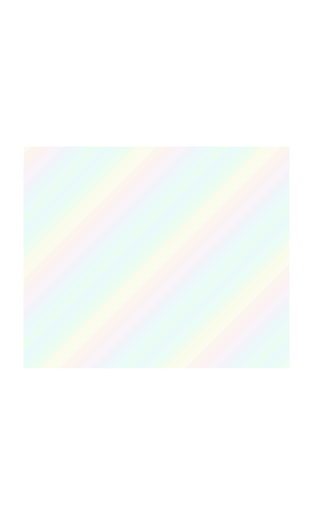
t = 0.00 s
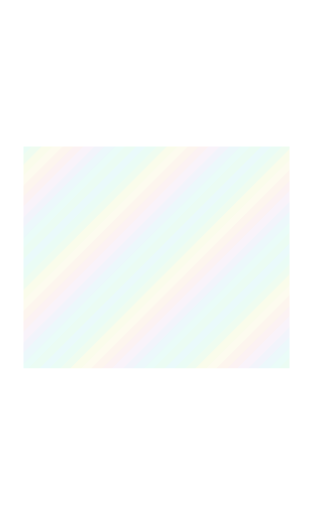
t = 3.00 s
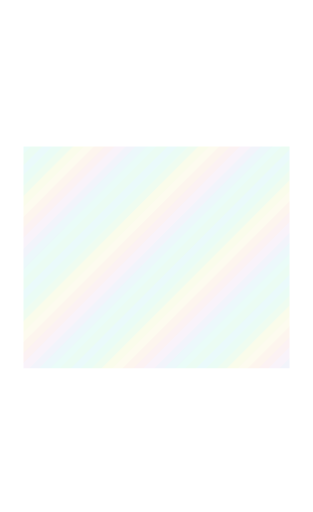
t = 6.00 s
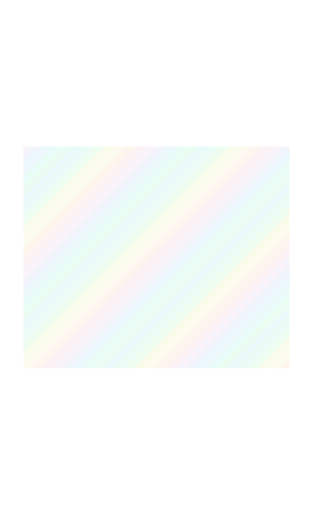
t = 9.00 s

The animated SVG that drew these frames (rendered in a browser with its animation timeline set to each time). Animation: 1 SMIL element (animateTransform=1); frames cover the first 9.00 s, repeats indefinitely.

<svg xmlns="http://www.w3.org/2000/svg" width="1440" height="2352" viewBox="0 0 240 392" shape-rendering="crispEdges"><title>green foil art</title><defs><clipPath id="art-clip"><rect x="18" y="112" width="204" height="170" fill="#fff"/></clipPath><clipPath id="body-clip"><path d="M18 18h204v348h-204zM18 112h204v170h-204z" fill-rule="evenodd" clip-rule="evenodd"/></clipPath><clipPath id="trim-clip"><rect x="20" y="10" width="200" height="3" fill="#fff"/><rect x="10" y="20" width="3" height="338" fill="#fff"/><rect x="227" y="20" width="3" height="338" fill="#fff"/><rect x="20" y="369" width="67" height="3" fill="#fff"/><rect x="154" y="369" width="66" height="3" fill="#fff"/><rect x="16" y="18" width="2" height="348" fill="#fff"/><rect x="222" y="18" width="2" height="348" fill="#fff"/><rect x="18" y="16" width="204" height="2" fill="#fff"/><rect x="18" y="365" width="204" height="2" fill="#fff"/><rect x="1" y="1" width="238" height="1" fill="#fff"/><rect x="1" y="390" width="238" height="1" fill="#fff"/><rect x="1" y="2" width="1" height="388" fill="#fff"/><rect x="238" y="2" width="1" height="388" fill="#fff"/><rect x="18" y="60" width="204" height="1" fill="#fff"/><rect x="18" y="110" width="204" height="1" fill="#fff"/><rect x="18" y="283" width="204" height="1" fill="#fff"/><rect x="18" y="313" width="204" height="1" fill="#fff"/></clipPath><clipPath id="outer-clip"><rect x="0" y="0" width="240" height="7" fill="#fff"/><rect x="0" y="7" width="7" height="385" fill="#fff"/><rect x="233" y="7" width="7" height="385" fill="#fff"/><rect x="7" y="385" width="226" height="7" fill="#fff"/></clipPath><pattern id="foil-palette" width="96" height="96" patternUnits="userSpaceOnUse"><polygon points="-96,0 -100,4 -104,8 -108,12 -112,16 -116,20 -120,24 -124,28 -128,32 -132,36 -136,40 -140,44 -144,48 -148,52 -152,56 -156,60 -160,64 -164,68 -168,72 -172,76 -176,80 -180,84 -184,88 -188,92 -192,96 -196,100 -188,100 -184,96 -180,92 -176,88 -172,84 -168,80 -164,76 -160,72 -156,68 -152,64 -148,60 -144,56 -140,52 -136,48 -132,44 -128,40 -124,36 -120,32 -116,28 -112,24 -108,20 -104,16 -100,12 -96,8 -92,4 -88,0" fill="#7adee2"/><polygon points="-88,0 -92,4 -96,8 -100,12 -104,16 -108,20 -112,24 -116,28 -120,32 -124,36 -128,40 -132,44 -136,48 -140,52 -144,56 -148,60 -152,64 -156,68 -160,72 -164,76 -168,80 -172,84 -176,88 -180,92 -184,96 -188,100 -180,100 -176,96 -172,92 -168,88 -164,84 -160,80 -156,76 -152,72 -148,68 -144,64 -140,60 -136,56 -132,52 -128,48 -124,44 -120,40 -116,36 -112,32 -108,28 -104,24 -100,20 -96,16 -92,12 -88,8 -84,4 -80,0" fill="#7eedc1"/><polygon points="-80,0 -84,4 -88,8 -92,12 -96,16 -100,20 -104,24 -108,28 -112,32 -116,36 -120,40 -124,44 -128,48 -132,52 -136,56 -140,60 -144,64 -148,68 -152,72 -156,76 -160,80 -164,84 -168,88 -172,92 -176,96 -180,100 -172,100 -168,96 -164,92 -160,88 -156,84 -152,80 -148,76 -144,72 -140,68 -136,64 -132,60 -128,56 -124,52 -120,48 -116,44 -112,40 -108,36 -104,32 -100,28 -96,24 -92,20 -88,16 -84,12 -80,8 -76,4 -72,0" fill="#9eeda1"/><polygon points="-72,0 -76,4 -80,8 -84,12 -88,16 -92,20 -96,24 -100,28 -104,32 -108,36 -112,40 -116,44 -120,48 -124,52 -128,56 -132,60 -136,64 -140,68 -144,72 -148,76 -152,80 -156,84 -160,88 -164,92 -168,96 -172,100 -164,100 -160,96 -156,92 -152,88 -148,84 -144,80 -140,76 -136,72 -132,68 -128,64 -124,60 -120,56 -116,52 -112,48 -108,44 -104,40 -100,36 -96,32 -92,28 -88,24 -84,20 -80,16 -76,12 -72,8 -68,4 -64,0" fill="#dceb84"/><polygon points="-64,0 -68,4 -72,8 -76,12 -80,16 -84,20 -88,24 -92,28 -96,32 -100,36 -104,40 -108,44 -112,48 -116,52 -120,56 -124,60 -128,64 -132,68 -136,72 -140,76 -144,80 -148,84 -152,88 -156,92 -160,96 -164,100 -156,100 -152,96 -148,92 -144,88 -140,84 -136,80 -132,76 -128,72 -124,68 -120,64 -116,60 -112,56 -108,52 -104,48 -100,44 -96,40 -92,36 -88,32 -84,28 -80,24 -76,20 -72,16 -68,12 -64,8 -60,4 -56,0" fill="#eee49e"/><polygon points="-56,0 -60,4 -64,8 -68,12 -72,16 -76,20 -80,24 -84,28 -88,32 -92,36 -96,40 -100,44 -104,48 -108,52 -112,56 -116,60 -120,64 -124,68 -128,72 -132,76 -136,80 -140,84 -144,88 -148,92 -152,96 -156,100 -148,100 -144,96 -140,92 -136,88 -132,84 -128,80 -124,76 -120,72 -116,68 -112,64 -108,60 -104,56 -100,52 -96,48 -92,44 -88,40 -84,36 -80,32 -76,28 -72,24 -68,20 -64,16 -60,12 -56,8 -52,4 -48,0" fill="#eec393"/><polygon points="-48,0 -52,4 -56,8 -60,12 -64,16 -68,20 -72,24 -76,28 -80,32 -84,36 -88,40 -92,44 -96,48 -100,52 -104,56 -108,60 -112,64 -116,68 -120,72 -124,76 -128,80 -132,84 -136,88 -140,92 -144,96 -148,100 -140,100 -136,96 -132,92 -128,88 -124,84 -120,80 -116,76 -112,72 -108,68 -104,64 -100,60 -96,56 -92,52 -88,48 -84,44 -80,40 -76,36 -72,32 -68,28 -64,24 -60,20 -56,16 -52,12 -48,8 -44,4 -40,0" fill="#e9acb2"/><polygon points="-40,0 -44,4 -48,8 -52,12 -56,16 -60,20 -64,24 -68,28 -72,32 -76,36 -80,40 -84,44 -88,48 -92,52 -96,56 -100,60 -104,64 -108,68 -112,72 -116,76 -120,80 -124,84 -128,88 -132,92 -136,96 -140,100 -132,100 -128,96 -124,92 -120,88 -116,84 -112,80 -108,76 -104,72 -100,68 -96,64 -92,60 -88,56 -84,52 -80,48 -76,44 -72,40 -68,36 -64,32 -60,28 -56,24 -52,20 -48,16 -44,12 -40,8 -36,4 -32,0" fill="#d9b6df"/><polygon points="-32,0 -36,4 -40,8 -44,12 -48,16 -52,20 -56,24 -60,28 -64,32 -68,36 -72,40 -76,44 -80,48 -84,52 -88,56 -92,60 -96,64 -100,68 -104,72 -108,76 -112,80 -116,84 -120,88 -124,92 -128,96 -132,100 -124,100 -120,96 -116,92 -112,88 -108,84 -104,80 -100,76 -96,72 -92,68 -88,64 -84,60 -80,56 -76,52 -72,48 -68,44 -64,40 -60,36 -56,32 -52,28 -48,24 -44,20 -40,16 -36,12 -32,8 -28,4 -24,0" fill="#b0bae2"/><polygon points="-24,0 -28,4 -32,8 -36,12 -40,16 -44,20 -48,24 -52,28 -56,32 -60,36 -64,40 -68,44 -72,48 -76,52 -80,56 -84,60 -88,64 -92,68 -96,72 -100,76 -104,80 -108,84 -112,88 -116,92 -120,96 -124,100 -116,100 -112,96 -108,92 -104,88 -100,84 -96,80 -92,76 -88,72 -84,68 -80,64 -76,60 -72,56 -68,52 -64,48 -60,44 -56,40 -52,36 -48,32 -44,28 -40,24 -36,20 -32,16 -28,12 -24,8 -20,4 -16,0" fill="#87d1e2"/><polygon points="-16,0 -20,4 -24,8 -28,12 -32,16 -36,20 -40,24 -44,28 -48,32 -52,36 -56,40 -60,44 -64,48 -68,52 -72,56 -76,60 -80,64 -84,68 -88,72 -92,76 -96,80 -100,84 -104,88 -108,92 -112,96 -116,100 -108,100 -104,96 -100,92 -96,88 -92,84 -88,80 -84,76 -80,72 -76,68 -72,64 -68,60 -64,56 -60,52 -56,48 -52,44 -48,40 -44,36 -40,32 -36,28 -32,24 -28,20 -24,16 -20,12 -16,8 -12,4 -8,0" fill="#7ae8d1"/><polygon points="-8,0 -12,4 -16,8 -20,12 -24,16 -28,20 -32,24 -36,28 -40,32 -44,36 -48,40 -52,44 -56,48 -60,52 -64,56 -68,60 -72,64 -76,68 -80,72 -84,76 -88,80 -92,84 -96,88 -100,92 -104,96 -108,100 -100,100 -96,96 -92,92 -88,88 -84,84 -80,80 -76,76 -72,72 -68,68 -64,64 -60,60 -56,56 -52,52 -48,48 -44,44 -40,40 -36,36 -32,32 -28,28 -24,24 -20,20 -16,16 -12,12 -8,8 -4,4 0,0" fill="#82edb1"/><polygon points="0,0 -4,4 -8,8 -12,12 -16,16 -20,20 -24,24 -28,28 -32,32 -36,36 -40,40 -44,44 -48,48 -52,52 -56,56 -60,60 -64,64 -68,68 -72,72 -76,76 -80,80 -84,84 -88,88 -92,92 -96,96 -100,100 -92,100 -88,96 -84,92 -80,88 -76,84 -72,80 -68,76 -64,72 -60,68 -56,64 -52,60 -48,56 -44,52 -40,48 -36,44 -32,40 -28,36 -24,32 -20,28 -16,24 -12,20 -8,16 -4,12 0,8 4,4 8,0" fill="#7adee2"/><polygon points="8,0 4,4 0,8 -4,12 -8,16 -12,20 -16,24 -20,28 -24,32 -28,36 -32,40 -36,44 -40,48 -44,52 -48,56 -52,60 -56,64 -60,68 -64,72 -68,76 -72,80 -76,84 -80,88 -84,92 -88,96 -92,100 -84,100 -80,96 -76,92 -72,88 -68,84 -64,80 -60,76 -56,72 -52,68 -48,64 -44,60 -40,56 -36,52 -32,48 -28,44 -24,40 -20,36 -16,32 -12,28 -8,24 -4,20 0,16 4,12 8,8 12,4 16,0" fill="#7eedc1"/><polygon points="16,0 12,4 8,8 4,12 0,16 -4,20 -8,24 -12,28 -16,32 -20,36 -24,40 -28,44 -32,48 -36,52 -40,56 -44,60 -48,64 -52,68 -56,72 -60,76 -64,80 -68,84 -72,88 -76,92 -80,96 -84,100 -76,100 -72,96 -68,92 -64,88 -60,84 -56,80 -52,76 -48,72 -44,68 -40,64 -36,60 -32,56 -28,52 -24,48 -20,44 -16,40 -12,36 -8,32 -4,28 0,24 4,20 8,16 12,12 16,8 20,4 24,0" fill="#9eeda1"/><polygon points="24,0 20,4 16,8 12,12 8,16 4,20 0,24 -4,28 -8,32 -12,36 -16,40 -20,44 -24,48 -28,52 -32,56 -36,60 -40,64 -44,68 -48,72 -52,76 -56,80 -60,84 -64,88 -68,92 -72,96 -76,100 -68,100 -64,96 -60,92 -56,88 -52,84 -48,80 -44,76 -40,72 -36,68 -32,64 -28,60 -24,56 -20,52 -16,48 -12,44 -8,40 -4,36 0,32 4,28 8,24 12,20 16,16 20,12 24,8 28,4 32,0" fill="#dceb84"/><polygon points="32,0 28,4 24,8 20,12 16,16 12,20 8,24 4,28 0,32 -4,36 -8,40 -12,44 -16,48 -20,52 -24,56 -28,60 -32,64 -36,68 -40,72 -44,76 -48,80 -52,84 -56,88 -60,92 -64,96 -68,100 -60,100 -56,96 -52,92 -48,88 -44,84 -40,80 -36,76 -32,72 -28,68 -24,64 -20,60 -16,56 -12,52 -8,48 -4,44 0,40 4,36 8,32 12,28 16,24 20,20 24,16 28,12 32,8 36,4 40,0" fill="#eee49e"/><polygon points="40,0 36,4 32,8 28,12 24,16 20,20 16,24 12,28 8,32 4,36 0,40 -4,44 -8,48 -12,52 -16,56 -20,60 -24,64 -28,68 -32,72 -36,76 -40,80 -44,84 -48,88 -52,92 -56,96 -60,100 -52,100 -48,96 -44,92 -40,88 -36,84 -32,80 -28,76 -24,72 -20,68 -16,64 -12,60 -8,56 -4,52 0,48 4,44 8,40 12,36 16,32 20,28 24,24 28,20 32,16 36,12 40,8 44,4 48,0" fill="#eec393"/><polygon points="48,0 44,4 40,8 36,12 32,16 28,20 24,24 20,28 16,32 12,36 8,40 4,44 0,48 -4,52 -8,56 -12,60 -16,64 -20,68 -24,72 -28,76 -32,80 -36,84 -40,88 -44,92 -48,96 -52,100 -44,100 -40,96 -36,92 -32,88 -28,84 -24,80 -20,76 -16,72 -12,68 -8,64 -4,60 0,56 4,52 8,48 12,44 16,40 20,36 24,32 28,28 32,24 36,20 40,16 44,12 48,8 52,4 56,0" fill="#e9acb2"/><polygon points="56,0 52,4 48,8 44,12 40,16 36,20 32,24 28,28 24,32 20,36 16,40 12,44 8,48 4,52 0,56 -4,60 -8,64 -12,68 -16,72 -20,76 -24,80 -28,84 -32,88 -36,92 -40,96 -44,100 -36,100 -32,96 -28,92 -24,88 -20,84 -16,80 -12,76 -8,72 -4,68 0,64 4,60 8,56 12,52 16,48 20,44 24,40 28,36 32,32 36,28 40,24 44,20 48,16 52,12 56,8 60,4 64,0" fill="#d9b6df"/><polygon points="64,0 60,4 56,8 52,12 48,16 44,20 40,24 36,28 32,32 28,36 24,40 20,44 16,48 12,52 8,56 4,60 0,64 -4,68 -8,72 -12,76 -16,80 -20,84 -24,88 -28,92 -32,96 -36,100 -28,100 -24,96 -20,92 -16,88 -12,84 -8,80 -4,76 0,72 4,68 8,64 12,60 16,56 20,52 24,48 28,44 32,40 36,36 40,32 44,28 48,24 52,20 56,16 60,12 64,8 68,4 72,0" fill="#b0bae2"/><polygon points="72,0 68,4 64,8 60,12 56,16 52,20 48,24 44,28 40,32 36,36 32,40 28,44 24,48 20,52 16,56 12,60 8,64 4,68 0,72 -4,76 -8,80 -12,84 -16,88 -20,92 -24,96 -28,100 -20,100 -16,96 -12,92 -8,88 -4,84 0,80 4,76 8,72 12,68 16,64 20,60 24,56 28,52 32,48 36,44 40,40 44,36 48,32 52,28 56,24 60,20 64,16 68,12 72,8 76,4 80,0" fill="#87d1e2"/><polygon points="80,0 76,4 72,8 68,12 64,16 60,20 56,24 52,28 48,32 44,36 40,40 36,44 32,48 28,52 24,56 20,60 16,64 12,68 8,72 4,76 0,80 -4,84 -8,88 -12,92 -16,96 -20,100 -12,100 -8,96 -4,92 0,88 4,84 8,80 12,76 16,72 20,68 24,64 28,60 32,56 36,52 40,48 44,44 48,40 52,36 56,32 60,28 64,24 68,20 72,16 76,12 80,8 84,4 88,0" fill="#7ae8d1"/><polygon points="88,0 84,4 80,8 76,12 72,16 68,20 64,24 60,28 56,32 52,36 48,40 44,44 40,48 36,52 32,56 28,60 24,64 20,68 16,72 12,76 8,80 4,84 0,88 -4,92 -8,96 -12,100 -4,100 0,96 4,92 8,88 12,84 16,80 20,76 24,72 28,68 32,64 36,60 40,56 44,52 48,48 52,44 56,40 60,36 64,32 68,28 72,24 76,20 80,16 84,12 88,8 92,4 96,0" fill="#82edb1"/><polygon points="96,0 92,4 88,8 84,12 80,16 76,20 72,24 68,28 64,32 60,36 56,40 52,44 48,48 44,52 40,56 36,60 32,64 28,68 24,72 20,76 16,80 12,84 8,88 4,92 0,96 -4,100 4,100 8,96 12,92 16,88 20,84 24,80 28,76 32,72 36,68 40,64 44,60 48,56 52,52 56,48 60,44 64,40 68,36 72,32 76,28 80,24 84,20 88,16 92,12 96,8 100,4 104,0" fill="#7adee2"/><polygon points="104,0 100,4 96,8 92,12 88,16 84,20 80,24 76,28 72,32 68,36 64,40 60,44 56,48 52,52 48,56 44,60 40,64 36,68 32,72 28,76 24,80 20,84 16,88 12,92 8,96 4,100 12,100 16,96 20,92 24,88 28,84 32,80 36,76 40,72 44,68 48,64 52,60 56,56 60,52 64,48 68,44 72,40 76,36 80,32 84,28 88,24 92,20 96,16 100,12 104,8 108,4 112,0" fill="#7eedc1"/><polygon points="112,0 108,4 104,8 100,12 96,16 92,20 88,24 84,28 80,32 76,36 72,40 68,44 64,48 60,52 56,56 52,60 48,64 44,68 40,72 36,76 32,80 28,84 24,88 20,92 16,96 12,100 20,100 24,96 28,92 32,88 36,84 40,80 44,76 48,72 52,68 56,64 60,60 64,56 68,52 72,48 76,44 80,40 84,36 88,32 92,28 96,24 100,20 104,16 108,12 112,8 116,4 120,0" fill="#9eeda1"/><polygon points="120,0 116,4 112,8 108,12 104,16 100,20 96,24 92,28 88,32 84,36 80,40 76,44 72,48 68,52 64,56 60,60 56,64 52,68 48,72 44,76 40,80 36,84 32,88 28,92 24,96 20,100 28,100 32,96 36,92 40,88 44,84 48,80 52,76 56,72 60,68 64,64 68,60 72,56 76,52 80,48 84,44 88,40 92,36 96,32 100,28 104,24 108,20 112,16 116,12 120,8 124,4 128,0" fill="#dceb84"/><polygon points="128,0 124,4 120,8 116,12 112,16 108,20 104,24 100,28 96,32 92,36 88,40 84,44 80,48 76,52 72,56 68,60 64,64 60,68 56,72 52,76 48,80 44,84 40,88 36,92 32,96 28,100 36,100 40,96 44,92 48,88 52,84 56,80 60,76 64,72 68,68 72,64 76,60 80,56 84,52 88,48 92,44 96,40 100,36 104,32 108,28 112,24 116,20 120,16 124,12 128,8 132,4 136,0" fill="#eee49e"/><polygon points="136,0 132,4 128,8 124,12 120,16 116,20 112,24 108,28 104,32 100,36 96,40 92,44 88,48 84,52 80,56 76,60 72,64 68,68 64,72 60,76 56,80 52,84 48,88 44,92 40,96 36,100 44,100 48,96 52,92 56,88 60,84 64,80 68,76 72,72 76,68 80,64 84,60 88,56 92,52 96,48 100,44 104,40 108,36 112,32 116,28 120,24 124,20 128,16 132,12 136,8 140,4 144,0" fill="#eec393"/><polygon points="144,0 140,4 136,8 132,12 128,16 124,20 120,24 116,28 112,32 108,36 104,40 100,44 96,48 92,52 88,56 84,60 80,64 76,68 72,72 68,76 64,80 60,84 56,88 52,92 48,96 44,100 52,100 56,96 60,92 64,88 68,84 72,80 76,76 80,72 84,68 88,64 92,60 96,56 100,52 104,48 108,44 112,40 116,36 120,32 124,28 128,24 132,20 136,16 140,12 144,8 148,4 152,0" fill="#e9acb2"/><polygon points="152,0 148,4 144,8 140,12 136,16 132,20 128,24 124,28 120,32 116,36 112,40 108,44 104,48 100,52 96,56 92,60 88,64 84,68 80,72 76,76 72,80 68,84 64,88 60,92 56,96 52,100 60,100 64,96 68,92 72,88 76,84 80,80 84,76 88,72 92,68 96,64 100,60 104,56 108,52 112,48 116,44 120,40 124,36 128,32 132,28 136,24 140,20 144,16 148,12 152,8 156,4 160,0" fill="#d9b6df"/><polygon points="160,0 156,4 152,8 148,12 144,16 140,20 136,24 132,28 128,32 124,36 120,40 116,44 112,48 108,52 104,56 100,60 96,64 92,68 88,72 84,76 80,80 76,84 72,88 68,92 64,96 60,100 68,100 72,96 76,92 80,88 84,84 88,80 92,76 96,72 100,68 104,64 108,60 112,56 116,52 120,48 124,44 128,40 132,36 136,32 140,28 144,24 148,20 152,16 156,12 160,8 164,4 168,0" fill="#b0bae2"/><polygon points="168,0 164,4 160,8 156,12 152,16 148,20 144,24 140,28 136,32 132,36 128,40 124,44 120,48 116,52 112,56 108,60 104,64 100,68 96,72 92,76 88,80 84,84 80,88 76,92 72,96 68,100 76,100 80,96 84,92 88,88 92,84 96,80 100,76 104,72 108,68 112,64 116,60 120,56 124,52 128,48 132,44 136,40 140,36 144,32 148,28 152,24 156,20 160,16 164,12 168,8 172,4 176,0" fill="#87d1e2"/><polygon points="176,0 172,4 168,8 164,12 160,16 156,20 152,24 148,28 144,32 140,36 136,40 132,44 128,48 124,52 120,56 116,60 112,64 108,68 104,72 100,76 96,80 92,84 88,88 84,92 80,96 76,100 84,100 88,96 92,92 96,88 100,84 104,80 108,76 112,72 116,68 120,64 124,60 128,56 132,52 136,48 140,44 144,40 148,36 152,32 156,28 160,24 164,20 168,16 172,12 176,8 180,4 184,0" fill="#7ae8d1"/><polygon points="184,0 180,4 176,8 172,12 168,16 164,20 160,24 156,28 152,32 148,36 144,40 140,44 136,48 132,52 128,56 124,60 120,64 116,68 112,72 108,76 104,80 100,84 96,88 92,92 88,96 84,100 92,100 96,96 100,92 104,88 108,84 112,80 116,76 120,72 124,68 128,64 132,60 136,56 140,52 144,48 148,44 152,40 156,36 160,32 164,28 168,24 172,20 176,16 180,12 184,8 188,4 192,0" fill="#82edb1"/><polygon points="192,0 188,4 184,8 180,12 176,16 172,20 168,24 164,28 160,32 156,36 152,40 148,44 144,48 140,52 136,56 132,60 128,64 124,68 120,72 116,76 112,80 108,84 104,88 100,92 96,96 92,100 100,100 104,96 108,92 112,88 116,84 120,80 124,76 128,72 132,68 136,64 140,60 144,56 148,52 152,48 156,44 160,40 164,36 168,32 172,28 176,24 180,20 184,16 188,12 192,8 196,4 200,0" fill="#7adee2"/></pattern></defs><g clip-path="url(#art-clip)" opacity="0.16"><g data-foil-shift="1"><animateTransform attributeName="transform" type="translate" values="0 0;96 0" dur="12s" repeatCount="indefinite"/><rect x="-240" y="-240" width="720" height="872" fill="url(#foil-palette)"/></g></g></svg>
